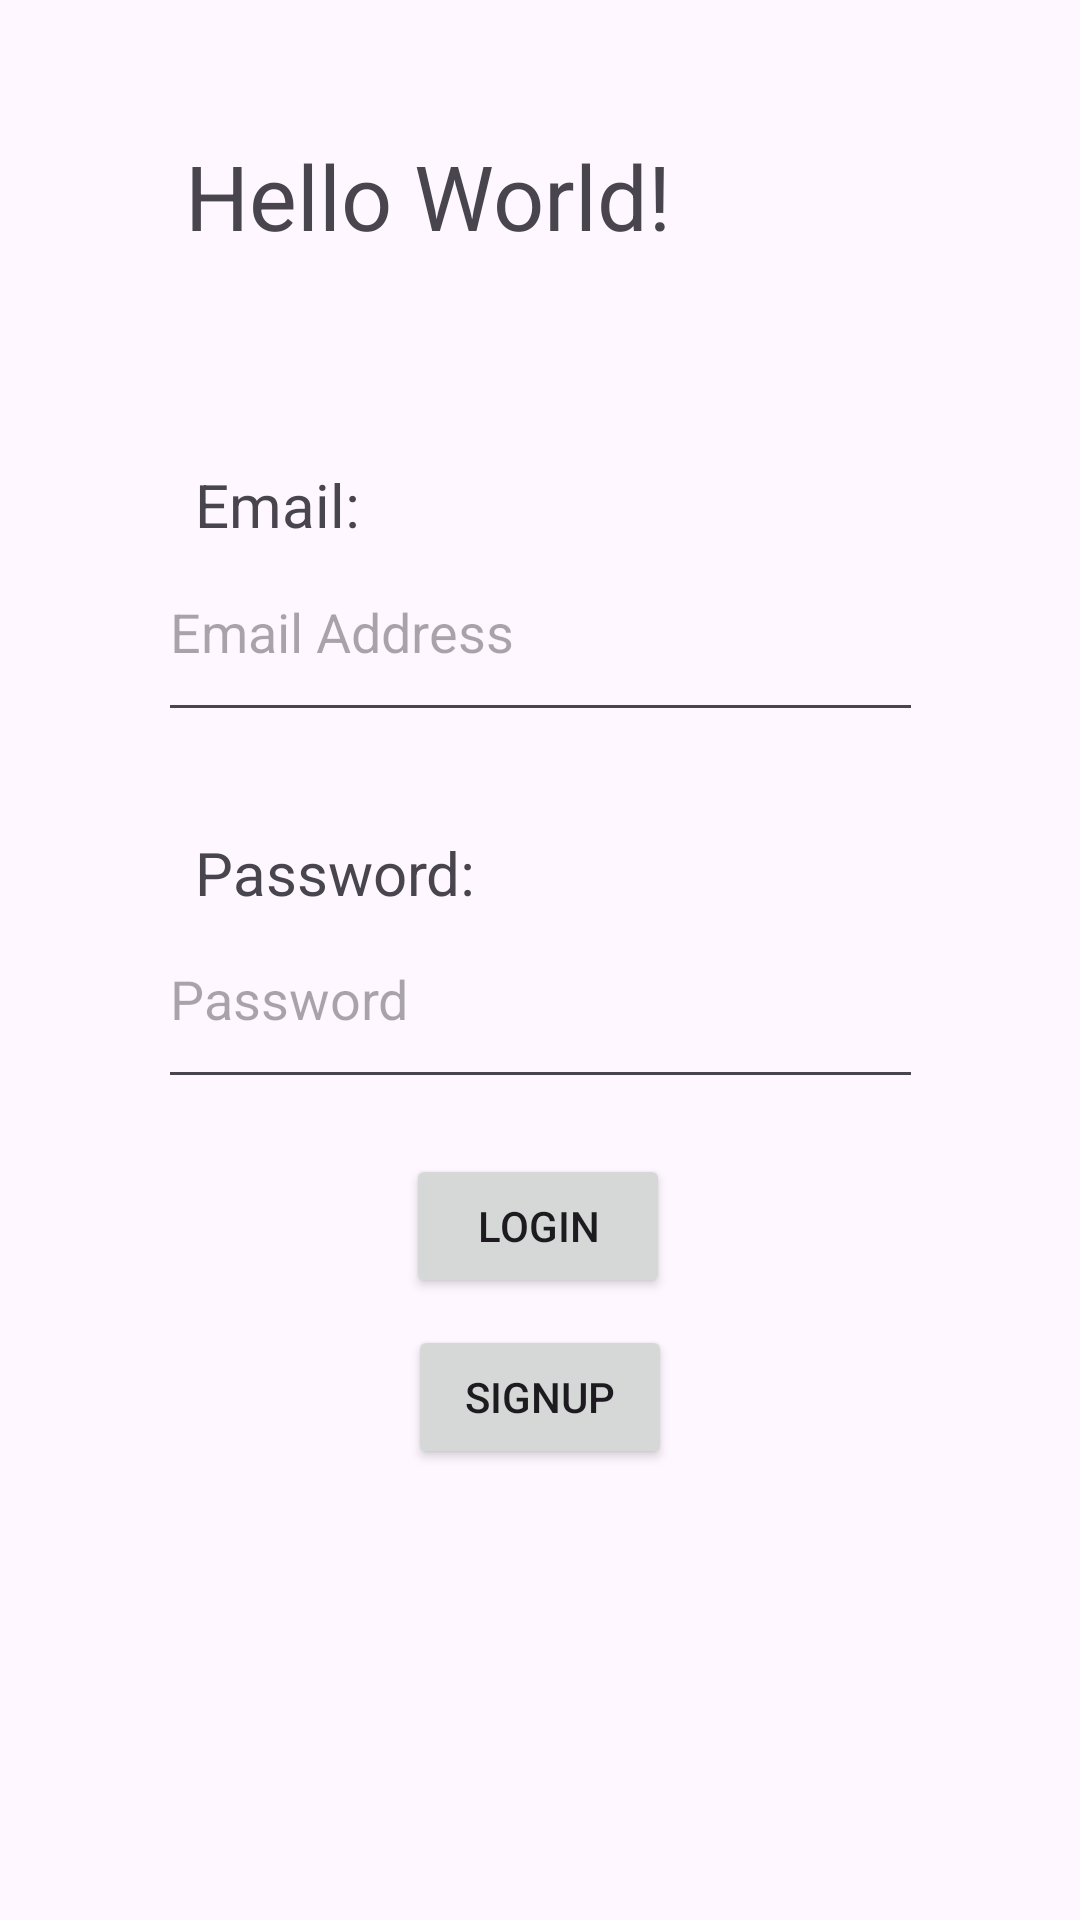

Here is an Android app screen rendered from its layout file. Give the layout XML and the strings, colors and styles it references.
<!-- AndroidManifest.xml: application theme Theme.AlponsPyroDeVeneciaBlock5Quiz -->
<!-- res/layout/activity_main.xml -->
<?xml version="1.0" encoding="utf-8"?>
<androidx.constraintlayout.widget.ConstraintLayout xmlns:android="http://schemas.android.com/apk/res/android"
    xmlns:app="http://schemas.android.com/apk/res-auto"
    xmlns:tools="http://schemas.android.com/tools"
    android:layout_width="match_parent"
    android:layout_height="match_parent"
    tools:context=".MainActivity">

    <TextView
        android:id="@+id/textView3"
        android:layout_width="226dp"
        android:layout_height="75dp"
        android:text="Hello World!"
        android:textSize="30sp"
        android:gravity="center"
        app:layout_constraintBottom_toBottomOf="parent"
        app:layout_constraintEnd_toEndOf="parent"
        app:layout_constraintHorizontal_bias="0.22"
        app:layout_constraintStart_toStartOf="parent"
        app:layout_constraintTop_toTopOf="parent"
        app:layout_constraintVertical_bias="0.049" />

    <TextView
        android:id="@+id/textView1"
        android:layout_width="100dp"
        android:layout_height="50dp"
        android:text="Email:"
        android:textSize="20sp"
        android:gravity="bottom"
        app:layout_constraintBottom_toBottomOf="parent"
        app:layout_constraintEnd_toEndOf="parent"
        app:layout_constraintHorizontal_bias="0.25"
        app:layout_constraintStart_toStartOf="parent"
        app:layout_constraintTop_toTopOf="parent"
        app:layout_constraintVertical_bias="0.223" />

    <EditText
        android:id="@+id/editTextTextEmailAddress"
        android:layout_width="255dp"
        android:layout_height="70dp"
        android:ems="10"
        android:hint="Email Address"
        android:inputType="textEmailAddress"
        app:layout_constraintBottom_toBottomOf="parent"
        app:layout_constraintEnd_toEndOf="parent"
        app:layout_constraintStart_toStartOf="parent"
        app:layout_constraintTop_toTopOf="parent"
        app:layout_constraintVertical_bias="0.305" />

    <TextView
        android:id="@+id/textView2"
        android:layout_width="100dp"
        android:layout_height="50dp"
        android:gravity="bottom"
        android:text="Password:"
        android:textSize="20sp"
        app:layout_constraintBottom_toBottomOf="parent"
        app:layout_constraintEnd_toEndOf="parent"
        app:layout_constraintHorizontal_bias="0.25"
        app:layout_constraintStart_toStartOf="parent"
        app:layout_constraintTop_toTopOf="parent"
        app:layout_constraintVertical_bias="0.431" />

    <EditText
        android:id="@+id/editTextTextPassword"
        android:layout_width="255dp"
        android:layout_height="70dp"
        android:ems="10"
        android:hint="Password"
        android:inputType="textPassword"
        app:layout_constraintBottom_toBottomOf="parent"
        app:layout_constraintEnd_toEndOf="parent"
        app:layout_constraintStart_toStartOf="parent"
        app:layout_constraintTop_toTopOf="parent"
        app:layout_constraintVertical_bias="0.52" />

    <Button
        android:id="@+id/button"
        android:layout_width="wrap_content"
        android:layout_height="wrap_content"
        android:text="Login"
        app:layout_constraintBottom_toBottomOf="parent"
        app:layout_constraintEnd_toEndOf="parent"
        app:layout_constraintHorizontal_bias="0.498"
        app:layout_constraintStart_toStartOf="parent"
        app:layout_constraintTop_toTopOf="parent"
        app:layout_constraintVertical_bias="0.65" />

    <Button
        android:id="@+id/button2"
        android:layout_width="wrap_content"
        android:layout_height="wrap_content"
        android:text="Signup"
        app:layout_constraintBottom_toBottomOf="parent"
        app:layout_constraintEnd_toEndOf="parent"
        app:layout_constraintStart_toStartOf="parent"
        app:layout_constraintTop_toTopOf="parent"
        app:layout_constraintVertical_bias="0.746" />

</androidx.constraintlayout.widget.ConstraintLayout>
<!-- resources referenced by this layout -->
<resources>
  <style name="Theme.AlponsPyroDeVeneciaBlock5Quiz" parent="Base.Theme.AlponsPyroDeVeneciaBlock5Quiz" />
  <style name="Base.Theme.AlponsPyroDeVeneciaBlock5Quiz" parent="Theme.Material3.DayNight.NoActionBar">
          
          
      </style>
</resources>
